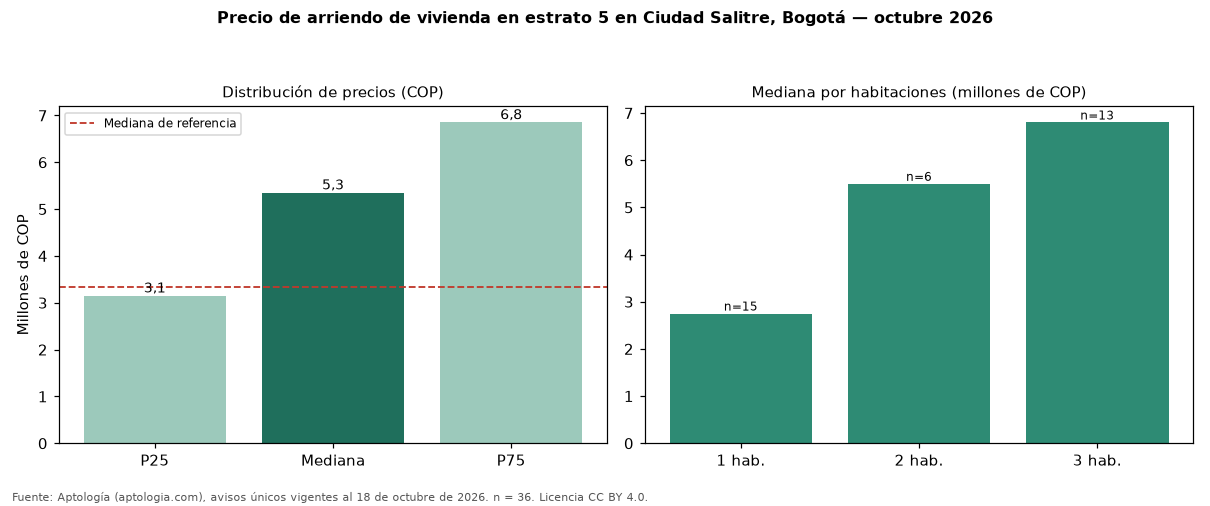

The data file committed next to this chart (first rows):
seccion, metrica, valor_cop, n
precio, p25, 3149500, 36
precio, mediana, 5350000, 36
precio, p75, 6850000, 36
cop_por_m2, p25, 53770, 36
cop_por_m2, mediana, 63485, 36
cop_por_m2, p75, 72985, 36
area, area_mediana_m2, 86.0, 36
habitaciones, 1, 2750000, 15
habitaciones, 2, 5500000, 6
habitaciones, 3, 6800000, 13
administracion, mediana, 630000, 13
estrato, moda, 5, 
parqueadero, porcentaje_con_parqueadero, 86.1, 36
referencia, mediana_referencia, 3339000, 146
referencia, mediana_cop_por_m2_referencia, 61515, 146
